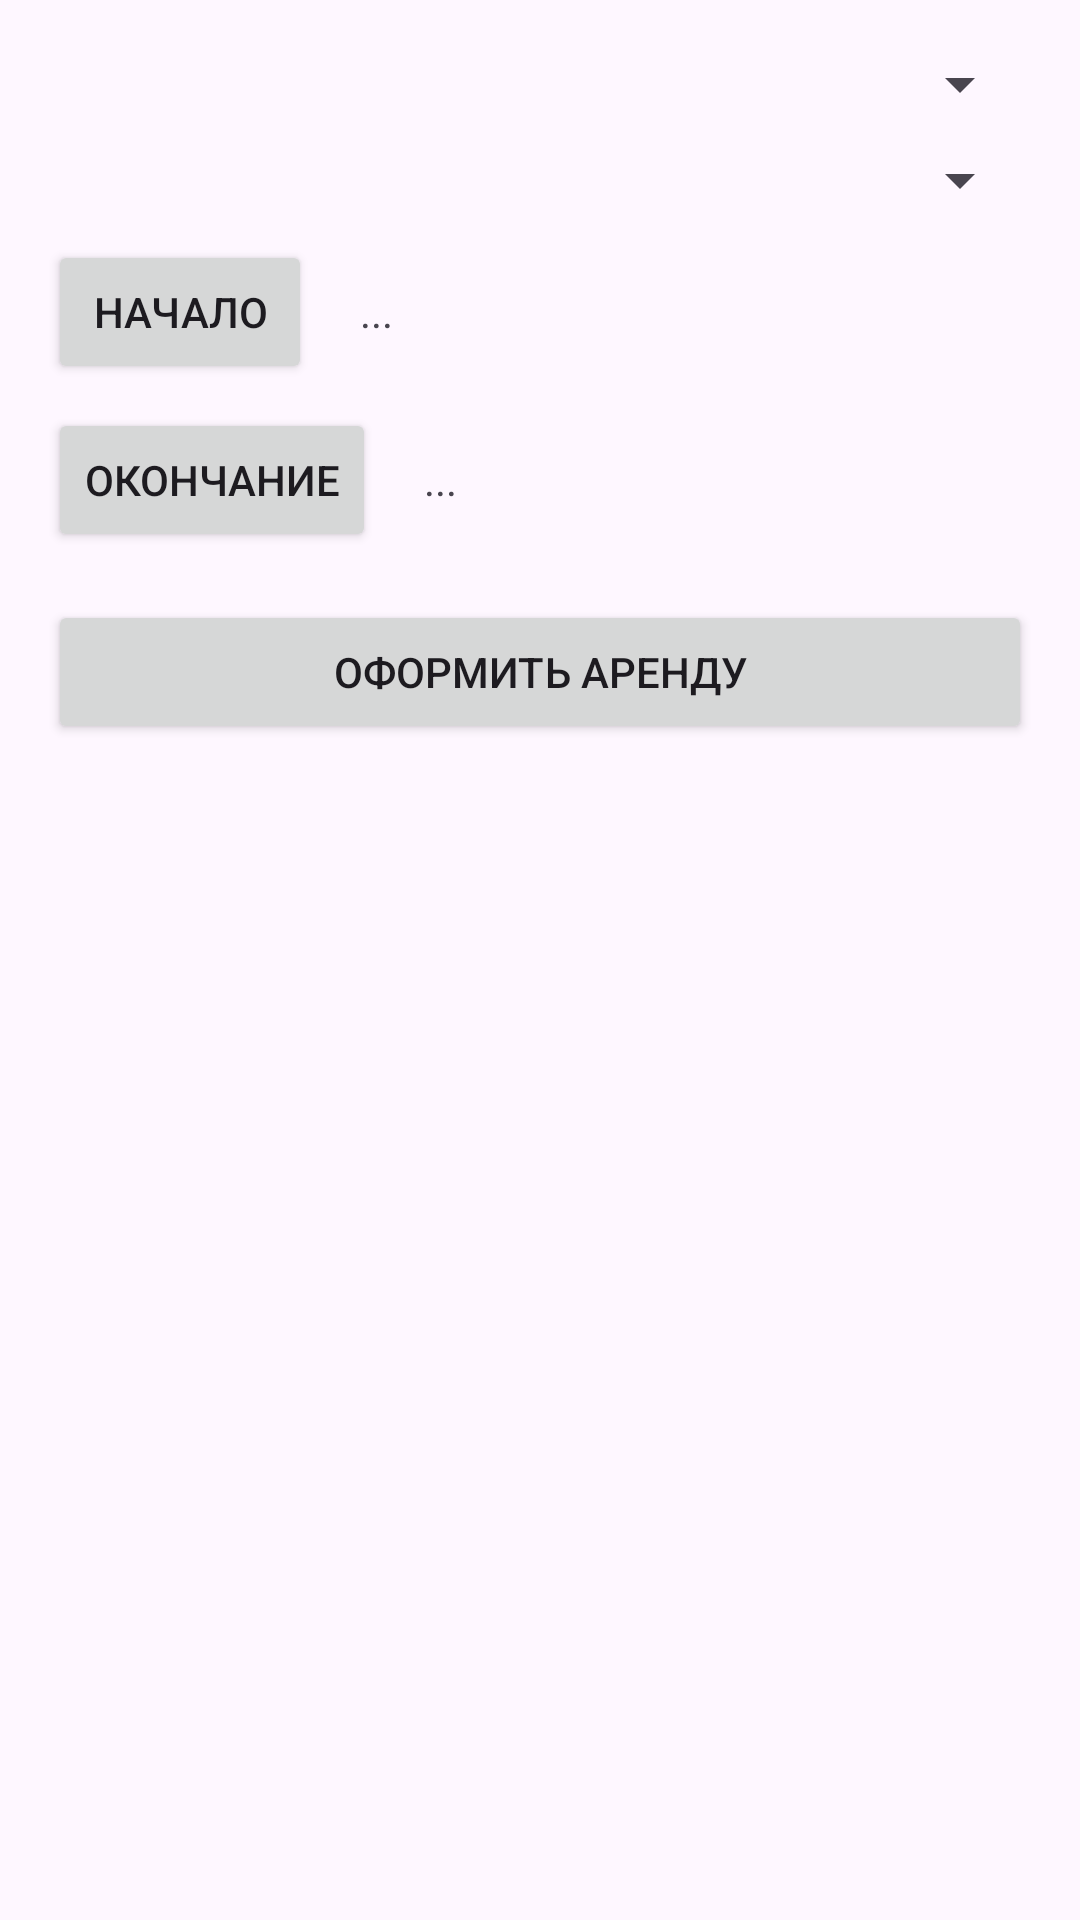

Here is an Android app screen rendered from its layout file. Give the layout XML and the strings, colors and styles it references.
<!-- AndroidManifest.xml: application theme Theme.FilmRental -->
<!-- res/layout/activity_rent.xml -->
<?xml version="1.0" encoding="utf-8"?>
<ScrollView xmlns:android="http://schemas.android.com/apk/res/android"
    android:layout_width="match_parent"
    android:layout_height="match_parent"
    android:padding="16dp">

    <LinearLayout
        android:orientation="vertical"
        android:layout_width="match_parent"
        android:layout_height="wrap_content">

        <Spinner
            android:id="@+id/spinnerClient"
            android:layout_width="match_parent"
            android:layout_height="wrap_content"
            android:layout_marginBottom="8dp" />

        <Spinner
            android:id="@+id/spinnerFilm"
            android:layout_width="match_parent"
            android:layout_height="wrap_content"
            android:layout_marginBottom="8dp" />

        <LinearLayout
            android:orientation="horizontal"
            android:layout_width="match_parent"
            android:layout_height="wrap_content"
            android:layout_marginBottom="8dp">

            <Button
                android:id="@+id/buttonStartDate"
                android:layout_width="wrap_content"
                android:layout_height="wrap_content"
                android:text="Начало" />

            <TextView
                android:id="@+id/textStartDate"
                android:layout_width="wrap_content"
                android:layout_height="wrap_content"
                android:layout_marginStart="16dp"
                android:text="..." />
        </LinearLayout>

        <LinearLayout
            android:orientation="horizontal"
            android:layout_width="match_parent"
            android:layout_height="wrap_content"
            android:layout_marginBottom="16dp">

            <Button
                android:id="@+id/buttonEndDate"
                android:layout_width="wrap_content"
                android:layout_height="wrap_content"
                android:text="Окончание" />

            <TextView
                android:id="@+id/textEndDate"
                android:layout_width="wrap_content"
                android:layout_height="wrap_content"
                android:layout_marginStart="16dp"
                android:text="..." />
        </LinearLayout>

        <Button
            android:id="@+id/buttonRent"
            android:layout_width="match_parent"
            android:layout_height="wrap_content"
            android:text="Оформить аренду" />

        <androidx.recyclerview.widget.RecyclerView
            android:id="@+id/recyclerViewRentals"
            android:layout_width="match_parent"
            android:layout_height="wrap_content"
            android:layout_marginTop="16dp" />
    </LinearLayout>
</ScrollView>
<!-- resources referenced by this layout -->
<resources>
  <style name="Theme.FilmRental" parent="Base.Theme.FilmRental" />
  <style name="Base.Theme.FilmRental" parent="Theme.Material3.DayNight.NoActionBar">
          
          
      </style>
</resources>
